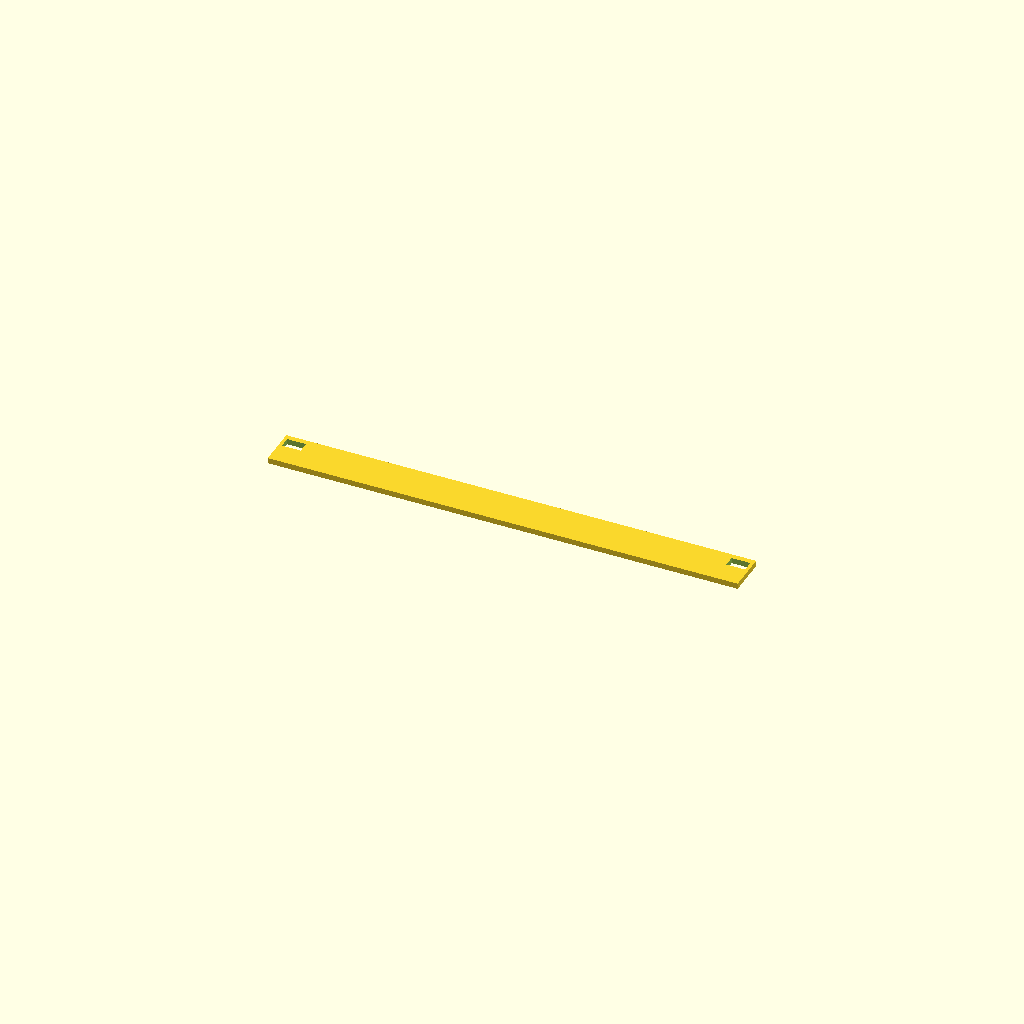
Cell 1: the model at its default parameters.
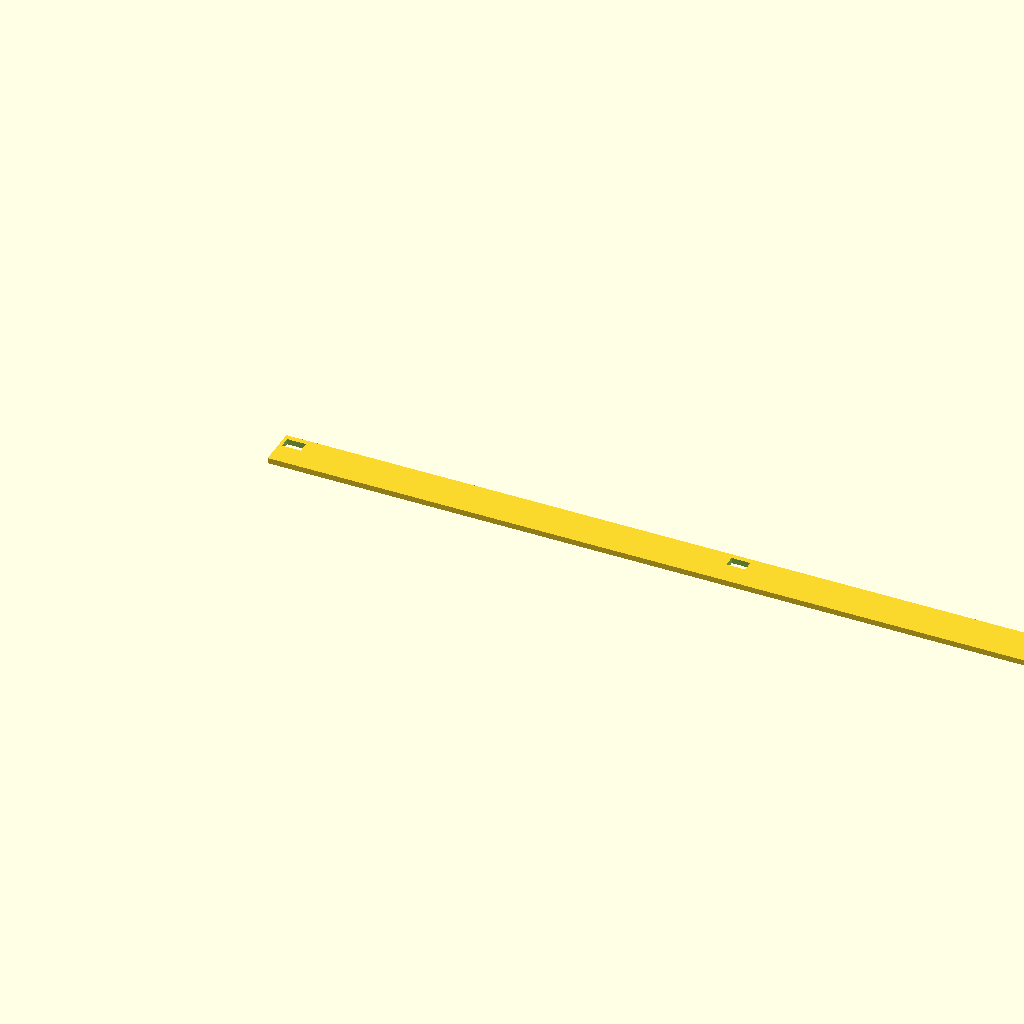
Cell 2: the same model with plate_width = 500.
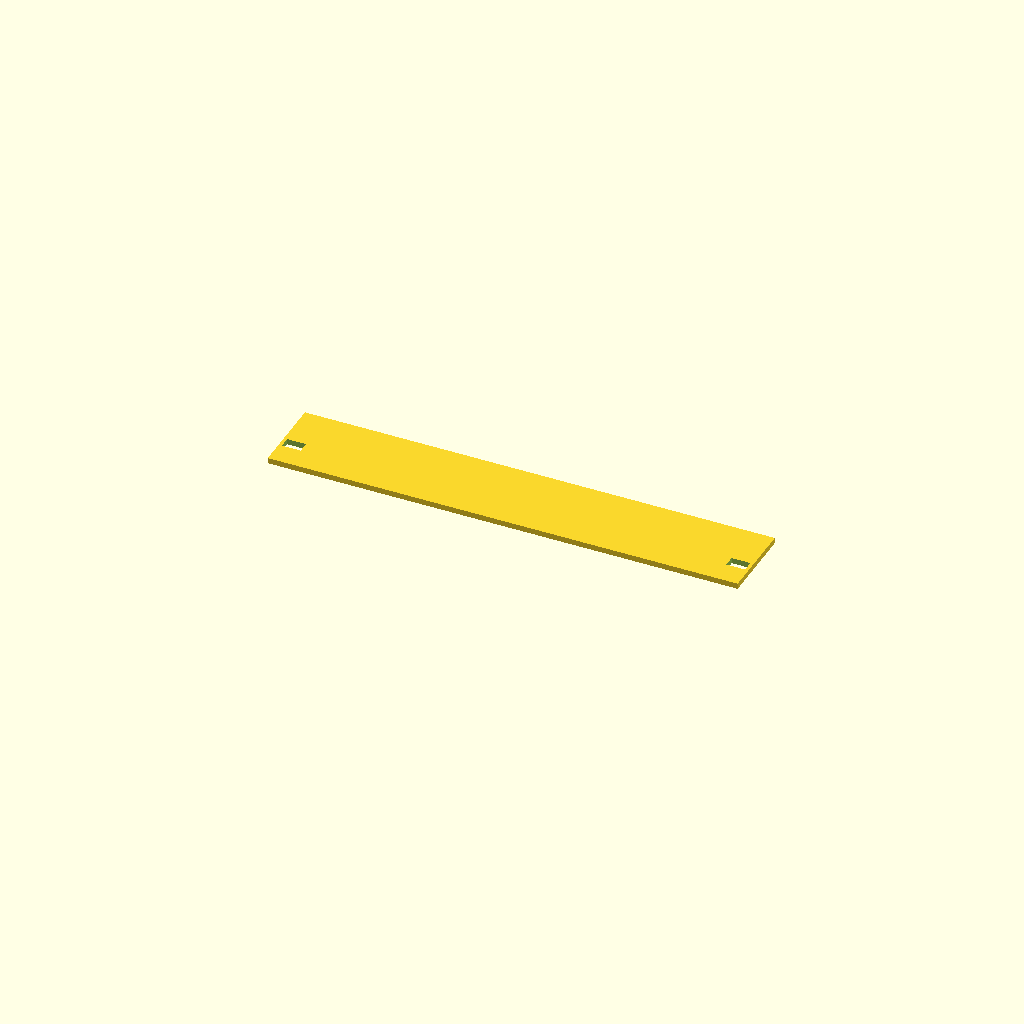
Cell 3: plate_height = 42.45 (everything else at default).
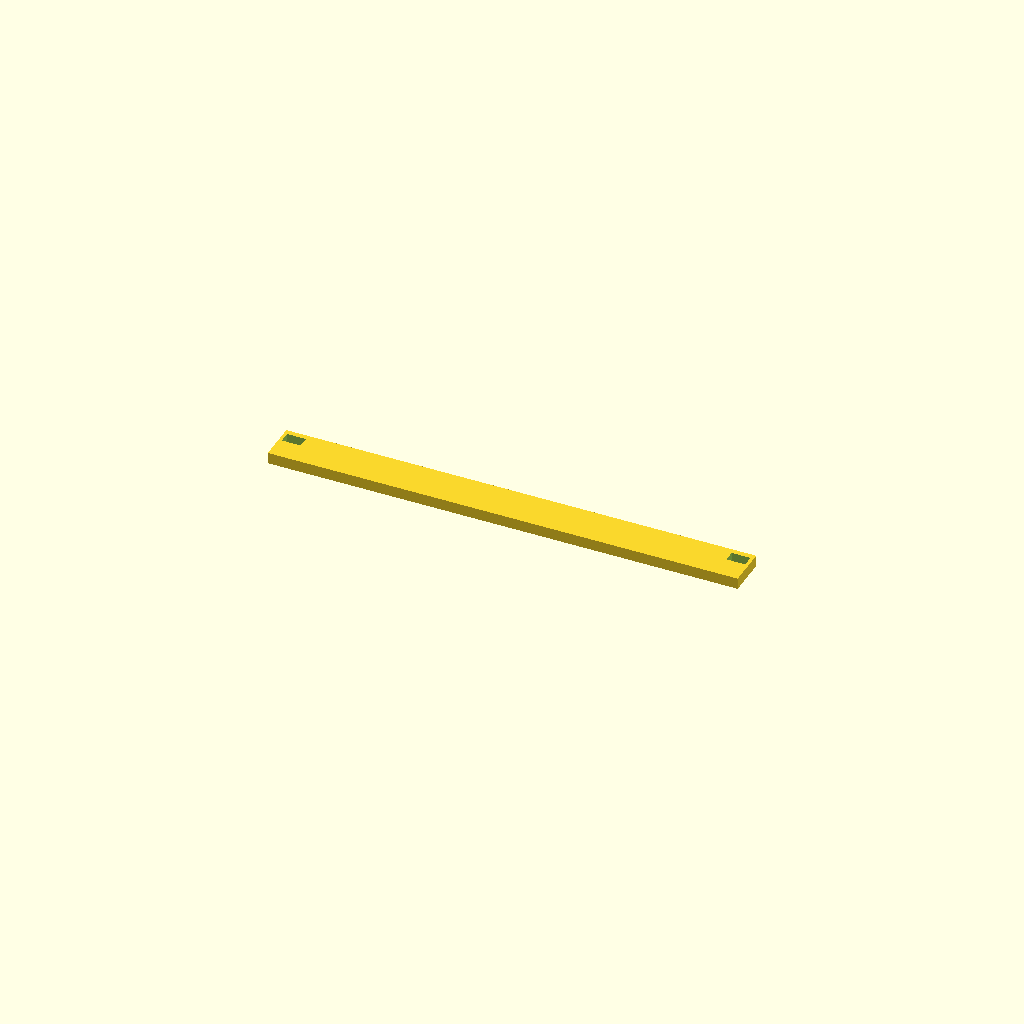
Cell 4: the same model with plate_thickness = 6.
One fixed orthographic camera (rotation 55°, 0°, 25°; colour scheme Cornfield) for every cell.
Source of the model, cad/scad/TL1_Plate_0p5U_Shifted_0p5U.scad:
// TL1_Plate_0p5U_Shifted_0p5U
// Homelab Rack CAD Standard v1.0 - millimeters
// Mount positions provisional: test-fit against DeskPi TL1 rail!
plate_width=250;
plate_height=21.225;
plate_thickness=3;
slot_width=10;
slot_height=6;
slot_x=[6.74,243.26];
slot_y=[15.375];
difference() {
  cube([plate_width,plate_height,plate_thickness]);
  for (x=slot_x) for (y=slot_y)
    translate([x-slot_width/2,y-slot_height/2,-0.5])
      cube([slot_width,slot_height,plate_thickness+1]);
}
Customizer parameters (derived from the source; name, type, default, range or options):
plate_width: number, default 250
plate_height: number, default 21.225
plate_thickness: number, default 3
slot_width: number, default 10
slot_height: number, default 6
slot_x: vector, default [6.74, 243.26]
slot_y: vector, default [15.375]
